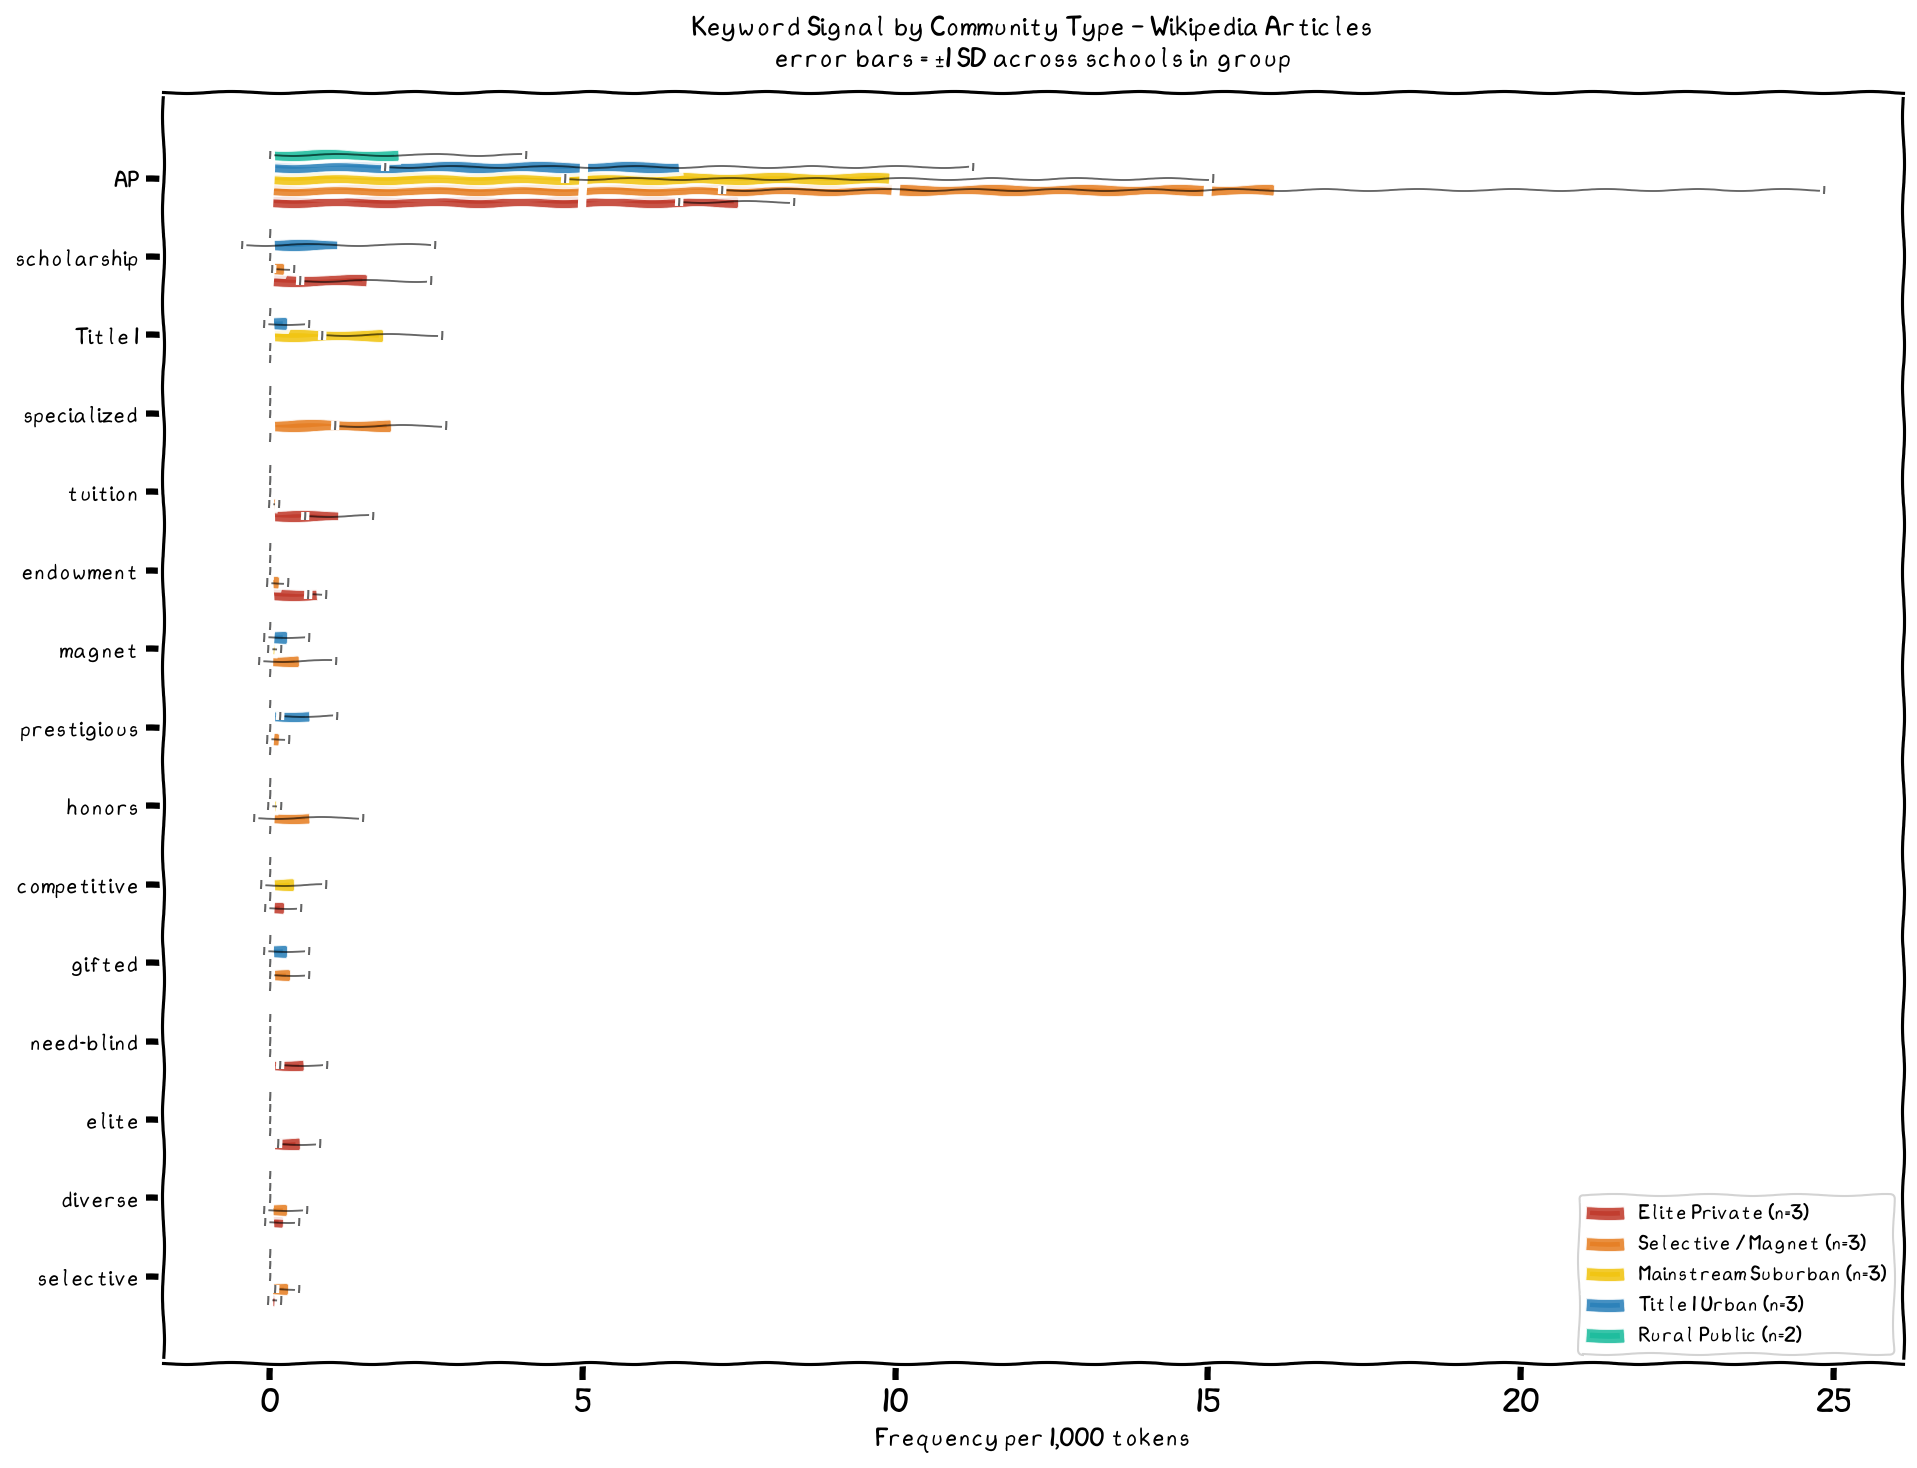

The file beside this chart, header and first rows:
group, keyword, mean_per_1k, std_per_1k, n_schools
Elite Private, need-blind, 0.5294, 0.3754, 3
Elite Private, specialized, 0.0, 0.0, 3
Elite Private, magnet, 0.0, 0.0, 3
Elite Private, Title I, 0.0, 0.0, 3
Elite Private, selective, 0.0691, 0.0977, 3
Elite Private, competitive, 0.2073, 0.2932, 3
Elite Private, prestigious, 0.0, 0.0, 3
Elite Private, elite, 0.4603, 0.3303, 3
Elite Private, gifted, 0.0, 0.0, 3
Elite Private, honors, 0.0, 0.0, 3
Elite Private, AP, 7.46, 0.9202, 3
Elite Private, diverse, 0.1898, 0.2684, 3
Elite Private, scholarship, 1.529, 1.044, 3
Elite Private, endowment, 0.7444, 0.1455, 3
Elite Private, tuition, 1.096, 0.5459, 3
Selective / Magnet, need-blind, 0.0, 0.0, 3
Selective / Magnet, specialized, 1.921, 0.8839, 3
Selective / Magnet, magnet, 0.4382, 0.6197, 3
Selective / Magnet, Title I, 0.0, 0.0, 3
Selective / Magnet, selective, 0.2652, 0.1904, 3
Selective / Magnet, competitive, 0.0, 0.0, 3
Selective / Magnet, prestigious, 0.1232, 0.1743, 3
Selective / Magnet, elite, 0.0, 0.0, 3
Selective / Magnet, gifted, 0.306, 0.315, 3
Selective / Magnet, honors, 0.6161, 0.8714, 3
Selective / Magnet, AP, 16.03, 8.81, 3
Selective / Magnet, diverse, 0.2465, 0.3485, 3
Selective / Magnet, scholarship, 0.2056, 0.1799, 3
Selective / Magnet, endowment, 0.1191, 0.1685, 3
Selective / Magnet, tuition, 0.0596, 0.0842, 3
Mainstream Suburban, need-blind, 0.0, 0.0, 3
Mainstream Suburban, specialized, 0.0, 0.0, 3
Mainstream Suburban, magnet, 0.069, 0.0975, 3
Mainstream Suburban, Title I, 1.791, 0.9625, 3
Mainstream Suburban, selective, 0.0, 0.0, 3
Mainstream Suburban, competitive, 0.3669, 0.5189, 3
Mainstream Suburban, prestigious, 0.0, 0.0, 3
Mainstream Suburban, elite, 0.0, 0.0, 3
Mainstream Suburban, gifted, 0.0, 0.0, 3
Mainstream Suburban, honors, 0.0714, 0.101, 3
Mainstream Suburban, AP, 9.892, 5.183, 3
Mainstream Suburban, diverse, 0.0, 0.0, 3
Mainstream Suburban, scholarship, 0.0, 0.0, 3
Mainstream Suburban, endowment, 0.0, 0.0, 3
Mainstream Suburban, tuition, 0.0, 0.0, 3
Title I Urban, need-blind, 0.0, 0.0, 3
Title I Urban, specialized, 0.0, 0.0, 3
Title I Urban, magnet, 0.2546, 0.3601, 3
Title I Urban, Title I, 0.2546, 0.3601, 3
Title I Urban, selective, 0.0, 0.0, 3
Title I Urban, competitive, 0.0, 0.0, 3
Title I Urban, prestigious, 0.6182, 0.457, 3
Title I Urban, elite, 0.0, 0.0, 3
Title I Urban, gifted, 0.2546, 0.3601, 3
Title I Urban, honors, 0.0, 0.0, 3
Title I Urban, AP, 6.534, 4.7, 3
Title I Urban, diverse, 0.0, 0.0, 3
Title I Urban, scholarship, 1.091, 1.542, 3
Title I Urban, endowment, 0.0, 0.0, 3
Title I Urban, tuition, 0.0, 0.0, 3
... 15 more rows
